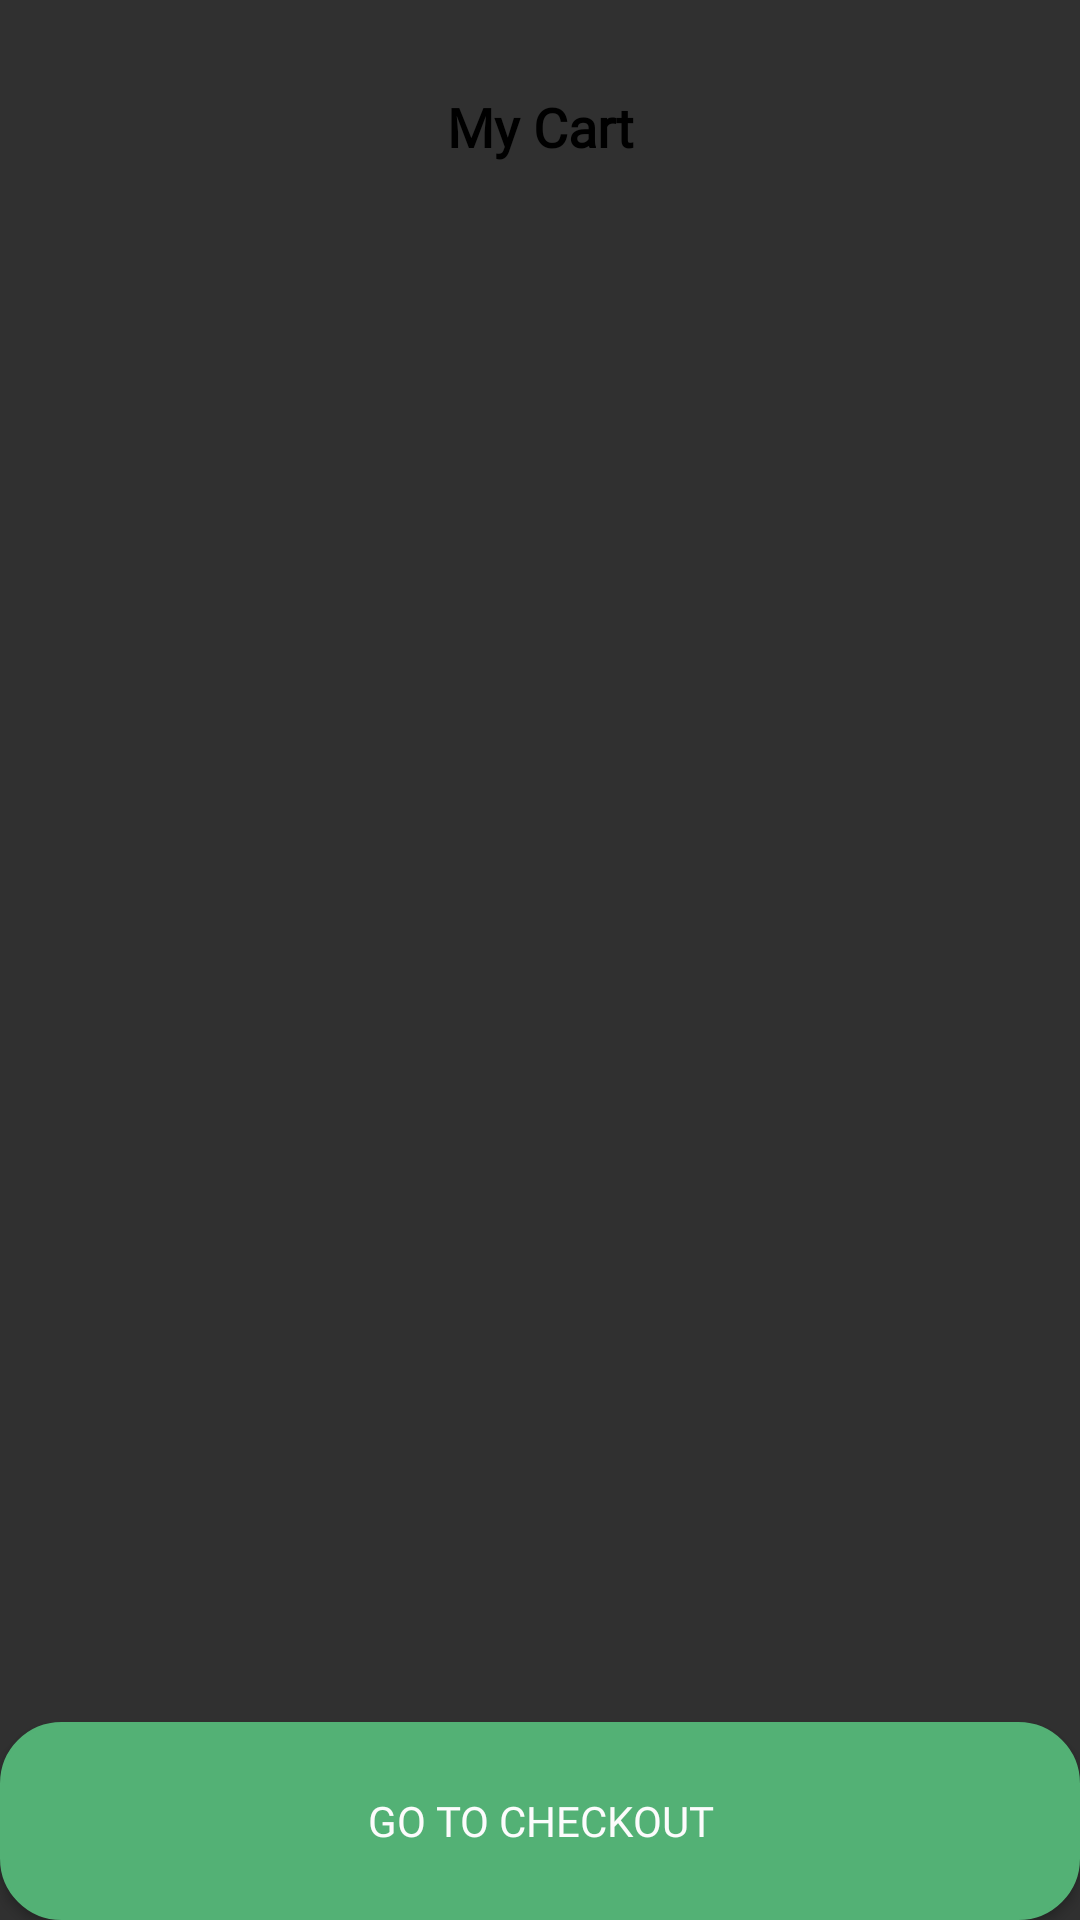

The Android layout XML behind this screen, and the referenced resources:
<!-- AndroidManifest.xml: application theme Theme.Store -->
<!-- res/layout/fragment_card.xml -->
<?xml version="1.0" encoding="utf-8"?>
<FrameLayout xmlns:android="http://schemas.android.com/apk/res/android"
    xmlns:tools="http://schemas.android.com/tools"
    android:layout_width="match_parent"
    android:layout_height="match_parent"
    tools:context=".Card">

    


    <LinearLayout
        android:layout_width="wrap_content"
        android:layout_height="match_parent"
        android:orientation="vertical">

        <TextView
            android:id="@+id/textView"
            android:layout_width="match_parent"
            android:layout_height="wrap_content"
            android:fontFamily="@font/gilroy_black"
            android:gravity="center"
            android:paddingTop="30dp"
            android:text="My Cart"
            android:textColor="@color/black"
            android:textSize="18sp"
            android:textStyle="bold" />


        <ListView
            android:id="@+id/lv"
            android:layout_width="match_parent"
            android:layout_height="587dp"
            android:layout_weight="1"
            android:divider="#E2E2E2"
            android:dividerHeight="1dp"
            android:paddingTop="10dp">

        </ListView>


        <LinearLayout
            android:layout_width="match_parent"
            android:layout_height="66dp"
            android:gravity="bottom"
            android:orientation="vertical">

            <Button
                android:id="@+id/checkout"
                android:layout_width="match_parent"
                android:layout_height="wrap_content"
                android:layout_weight="1"
                android:background="@drawable/buttoncircle"
                android:fontFamily="@font/gilroy_black"
                android:padding="10dp"
                android:text="Go to Checkout"
                android:textColor="#FCFCFC"
                tools:ignore="OnClick" />

        </LinearLayout>

    </LinearLayout>

</FrameLayout>
<!-- resources referenced by this layout -->
<resources>
  <color name="black">#FF000000</color>
  <!-- drawable buttoncircle (drawable) -->
  <?xml version="1.0" encoding="utf-8"?>
  <shape xmlns:android="http://schemas.android.com/apk/res/android"
      android:shape="rectangle" >
      <solid android:color="#53B175" />
      <stroke android:width="1dp"
          android:color="#53B175" />
      <corners android:radius="20dp" />
  </shape>
  <style name="Theme.Store" parent="Theme.AppCompat.NoActionBar">
          
          <item name="colorPrimary">@color/green</item>
          <item name="colorPrimaryVariant">@color/purple_700</item>
          <item name="colorOnPrimary">@color/white</item>
          
          <item name="colorSecondary">@color/green</item>
          <item name="colorSecondaryVariant">@color/teal_700</item>
          <item name="colorOnSecondary">@color/black</item>
          
          <item name="android:statusBarColor" tools:targetApi="30">?attr/colorSecondary</item>
          
      </style>
  <color name="green">#53B175</color>
  <color name="purple_700">#FF3700B3</color>
  <color name="white">#FFFFFFFF</color>
  <color name="teal_700">#FF018786</color>
</resources>
